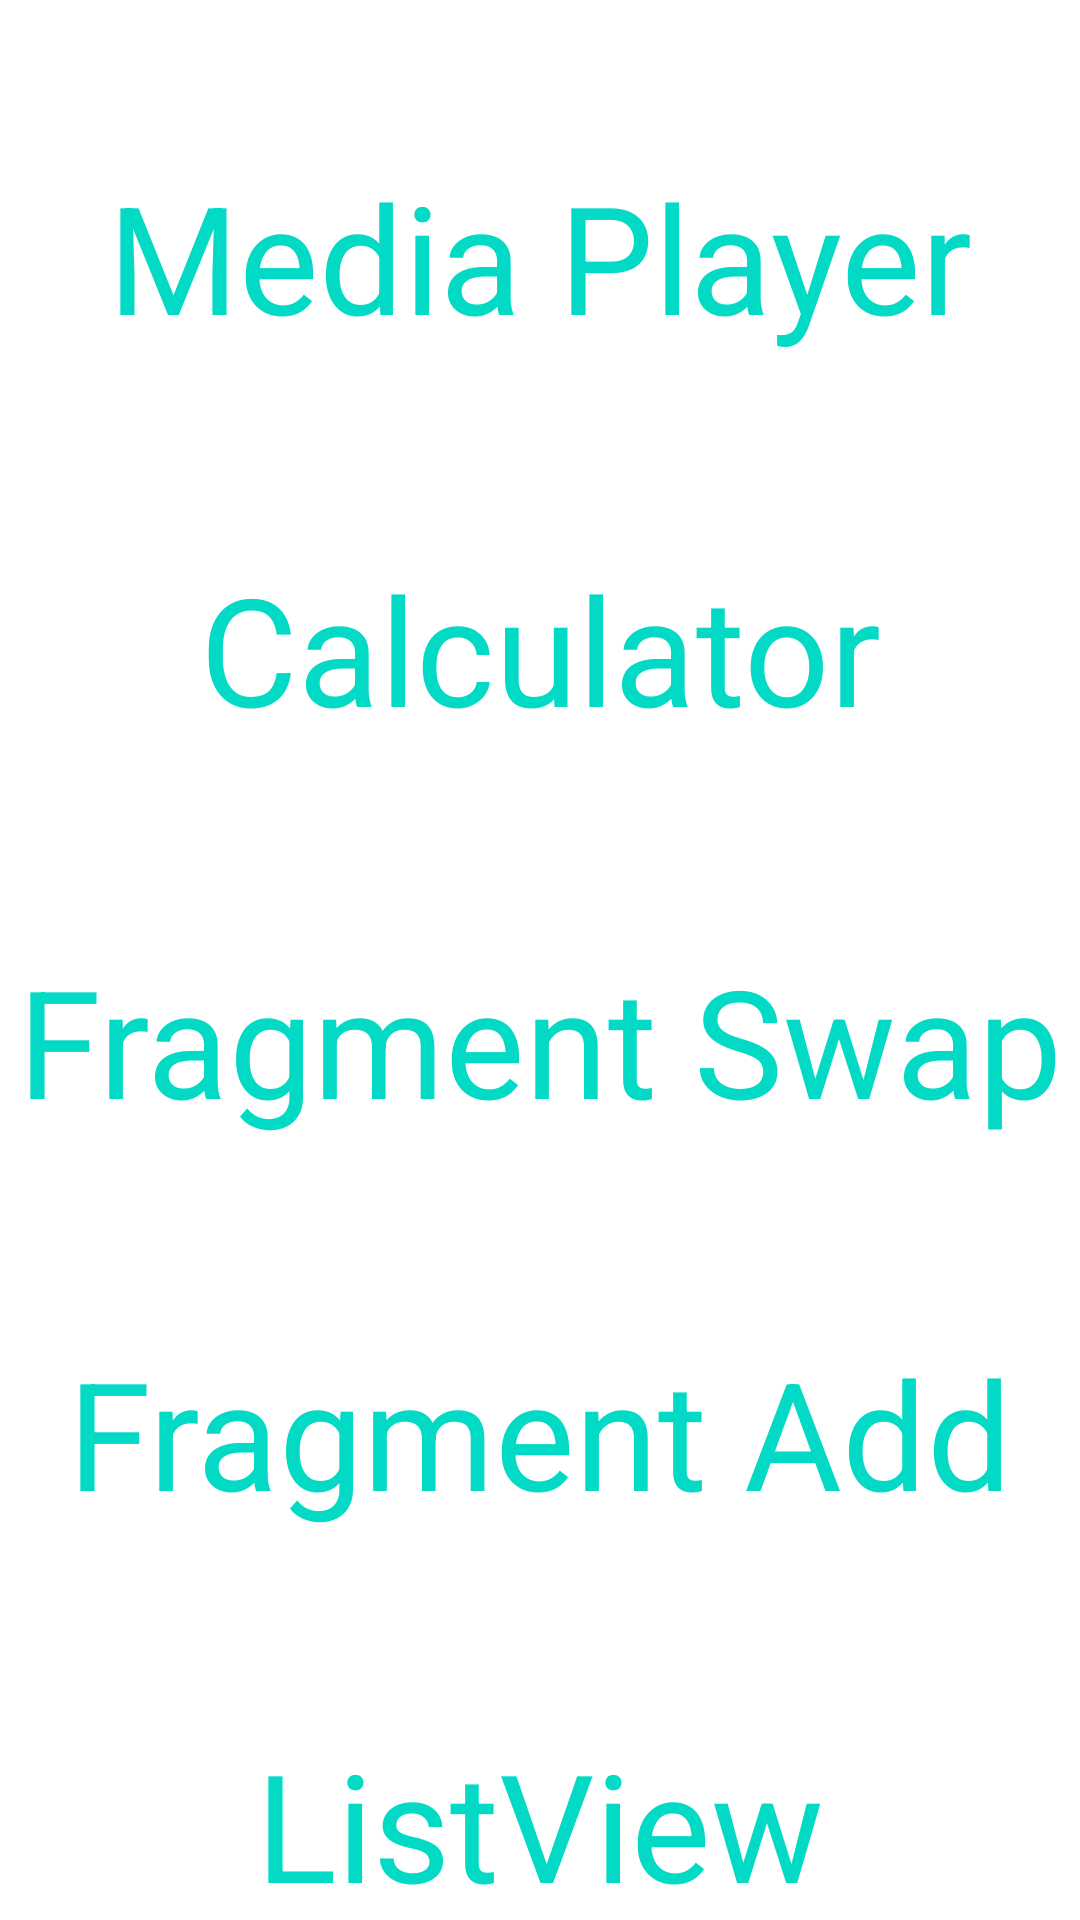

Layout XML and referenced resources for this Android screen:
<!-- AndroidManifest.xml: application theme Theme.BasicAndroid -->
<!-- res/layout/activity_1.xml -->
<?xml version="1.0" encoding="utf-8"?>
<androidx.constraintlayout.widget.ConstraintLayout xmlns:android="http://schemas.android.com/apk/res/android"
    xmlns:app="http://schemas.android.com/apk/res-auto"
    xmlns:tools="http://schemas.android.com/tools"
    android:id="@+id/main"
    android:layout_width="match_parent"
    android:layout_height="match_parent"
    tools:context=".activities.Activity1">

    <TextView
        android:id="@+id/act1TV1"
        android:layout_width="wrap_content"
        android:layout_height="wrap_content"
        android:layout_marginTop="52dp"
        android:text="@string/act2"
        android:textColor="@color/teal_200"
        android:textSize="50sp"
        app:layout_constraintEnd_toEndOf="parent"
        app:layout_constraintStart_toStartOf="parent"
        app:layout_constraintTop_toTopOf="parent" />

    <TextView
        android:id="@+id/act1TV2"
        android:layout_width="wrap_content"
        android:layout_height="wrap_content"
        android:layout_marginTop="64dp"
        android:text="@string/calculator"
        android:textColor="@color/teal_200"
        android:textSize="50sp"
        app:layout_constraintEnd_toEndOf="parent"
        app:layout_constraintHorizontal_bias="0.502"
        app:layout_constraintStart_toStartOf="parent"
        app:layout_constraintTop_toBottomOf="@+id/act1TV1" />

    <TextView
        android:id="@+id/act1TV3"
        android:layout_width="wrap_content"
        android:layout_height="wrap_content"
        android:layout_marginTop="64dp"
        android:text="@string/fragmentActivity1"
        android:textColor="@color/teal_200"
        android:textSize="50sp"
        app:layout_constraintEnd_toEndOf="parent"
        app:layout_constraintStart_toStartOf="parent"
        app:layout_constraintTop_toBottomOf="@+id/act1TV2" />


    <TextView
        android:id="@+id/act1TV4"
        android:layout_width="wrap_content"
        android:layout_height="wrap_content"
        android:layout_marginTop="64dp"
        android:text="@string/list"
        android:textColor="@color/teal_200"
        android:textSize="50sp"
        app:layout_constraintEnd_toEndOf="parent"
        app:layout_constraintStart_toStartOf="parent"
        app:layout_constraintTop_toBottomOf="@+id/act1TV5" />

    <TextView
        android:id="@+id/act1TV5"
        android:layout_width="wrap_content"
        android:layout_height="wrap_content"
        android:layout_marginTop="64dp"
        android:text="@string/fragmentActivity2"
        android:textColor="@color/teal_200"
        android:textSize="50sp"
        app:layout_constraintEnd_toEndOf="parent"
        app:layout_constraintStart_toStartOf="parent"
        app:layout_constraintTop_toBottomOf="@+id/act1TV3" />


</androidx.constraintlayout.widget.ConstraintLayout>
<!-- resources referenced by this layout -->
<resources>
  <string name="act2">Media Player</string>
  <string name="calculator">Calculator</string>
  <string name="fragmentActivity1">Fragment Swap</string>
  <string name="fragmentActivity2">Fragment Add</string>
  <string name="list">ListView</string>
  <style name="Theme.BasicAndroid" parent="Theme.MaterialComponents.DayNight.NoActionBar">
          
          <item name="colorPrimary">@color/purple_500</item>
          <item name="colorPrimaryVariant">@color/purple_700</item>
          <item name="colorOnPrimary">@color/white</item>
          
          <item name="colorSecondary">@color/teal_200</item>
          <item name="colorSecondaryVariant">@color/teal_700</item>
          <item name="colorOnSecondary">@color/black</item>
          
          <item name="android:statusBarColor">?attr/colorPrimaryVariant</item>
          
      </style>
  <!-- not gathered from this repository: default colours our renderer supplied (Android Studio template values) -->
  <color name="purple_500">#FF6200EE</color>
  <color name="purple_700">#FF3700B3</color>
  <color name="teal_200">#FF03DAC5</color>
  <color name="teal_700">#FF018786</color>
  <color name="black">#FF000000</color>
  <color name="white">#FFFFFFFF</color>
</resources>
